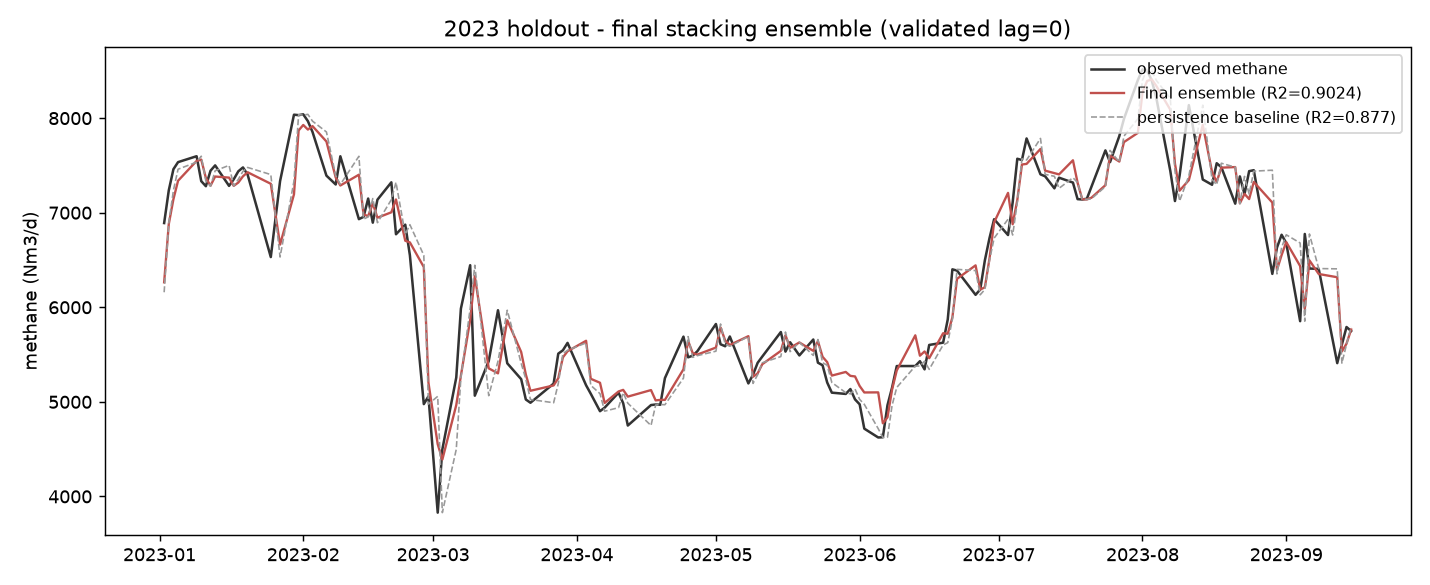

The data file committed next to this chart (first rows):
date, methane_true, final_ensemble, sarimax, xgboost, randomforest, persistence_baseline
2023-01-02, 6891, 6264, 6281, 6877, 6736, 6159
2023-01-03, 7236, 6880, 6890, 6886, 6823, 6891
2023-01-04, 7460, 7143, 7150, 6886, 6813, 7236
2023-01-05, 7535, 7338, 7342, 6877, 6835, 7460
2023-01-09, 7597, 7548, 7550, 7078, 7027, 7535
2023-01-10, 7334, 7562, 7564, 7081, 7036, 7597
2023-01-11, 7280, 7367, 7371, 7076, 7038, 7334
2023-01-12, 7444, 7286, 7291, 7076, 7037, 7280
2023-01-13, 7500, 7383, 7387, 7075, 7035, 7444
2023-01-16, 7284, 7371, 7375, 7112, 7037, 7500
2023-01-17, 7353, 7284, 7289, 7069, 7032, 7284
2023-01-18, 7438, 7319, 7324, 7069, 7032, 7353
2023-01-19, 7479, 7385, 7389, 7069, 7035, 7438
2023-01-20, 7403, 7428, 7431, 7068, 7039, 7479
2023-01-25, 6531, 7306, 7311, 7066, 7019, 7403
2023-01-27, 7334, 6663, 6676, 7066, 7019, 6531
2023-01-30, 8036, 7194, 7201, 7066, 7010, 7334
2023-01-31, 8032, 7870, 7868, 7066, 7009, 8036
2023-02-01, 8040, 7928, 7925, 7066, 7009, 8032
2023-02-02, 7968, 7879, 7877, 7031, 6956, 8040
2023-02-03, 7854, 7916, 7913, 7039, 6977, 7968
2023-02-06, 7392, 7753, 7752, 7156, 7083, 7854
2023-02-08, 7299, 7372, 7376, 7174, 7001, 7392
2023-02-09, 7597, 7288, 7293, 7174, 7001, 7299
2023-02-13, 6932, 7402, 7406, 7174, 7001, 7597
2023-02-14, 6956, 6982, 6990, 7174, 7000, 6932
2023-02-15, 7150, 6964, 6973, 7174, 7000, 6956
2023-02-16, 6895, 7098, 7105, 7174, 7000, 7150
2023-02-17, 7138, 6947, 6956, 7174, 7000, 6895
2023-02-20, 7321, 7004, 7013, 7027, 6920, 7138
2023-02-21, 6772, 7140, 7147, 6972, 6887, 7321
2023-02-23, 6874, 6704, 6716, 6869, 6800, 6772
2023-02-24, 6550, 6686, 6698, 6653, 6497, 6874
2023-02-27, 4976, 6426, 6441, 6344, 6439, 6550
2023-02-28, 5058, 5203, 5234, 6354, 6448, 4976
2023-03-02, 3828, 4552, 4590, 6037, 5994, 5058
2023-03-03, 4498, 4390, 4430, 6563, 6449, 3828
2023-03-06, 5257, 4966, 4999, 6431, 6576, 4498
2023-03-07, 5986, 5277, 5306, 6438, 6598, 5257
2023-03-09, 6445, 5866, 5888, 6438, 6603, 5986
2023-03-10, 5065, 6330, 6347, 6438, 6594, 6445
2023-03-13, 5431, 5354, 5383, 6319, 6353, 5065
2023-03-15, 5969, 5301, 5330, 5718, 5790, 5431
2023-03-17, 5408, 5863, 5885, 5496, 5414, 5969
2023-03-20, 5240, 5527, 5553, 5567, 5344, 5408
2023-03-21, 5025, 5290, 5319, 5567, 5344, 5240
2023-03-22, 4991, 5117, 5148, 5567, 5348, 5025
2023-03-27, 5193, 5174, 5204, 5548, 5723, 4991
2023-03-28, 5510, 5250, 5279, 5614, 5733, 5193
2023-03-29, 5545, 5470, 5497, 5590, 5779, 5510
2023-03-30, 5623, 5535, 5561, 5584, 5844, 5545
2023-04-03, 5175, 5646, 5671, 5584, 5840, 5623
2023-04-04, 5086, 5244, 5273, 5584, 5839, 5175
2023-04-06, 4901, 5202, 5232, 5584, 5838, 5086
2023-04-07, 4938, 4988, 5021, 5584, 5838, 4901
2023-04-10, 5097, 5110, 5141, 5582, 5787, 4938
2023-04-11, 4986, 5127, 5158, 5582, 5787, 5097
2023-04-12, 4750, 5055, 5087, 5582, 5787, 4986
2023-04-17, 4966, 5124, 5155, 5582, 5787, 4750
2023-04-18, 4972, 5015, 5048, 5582, 5787, 4966
... 94 more rows
